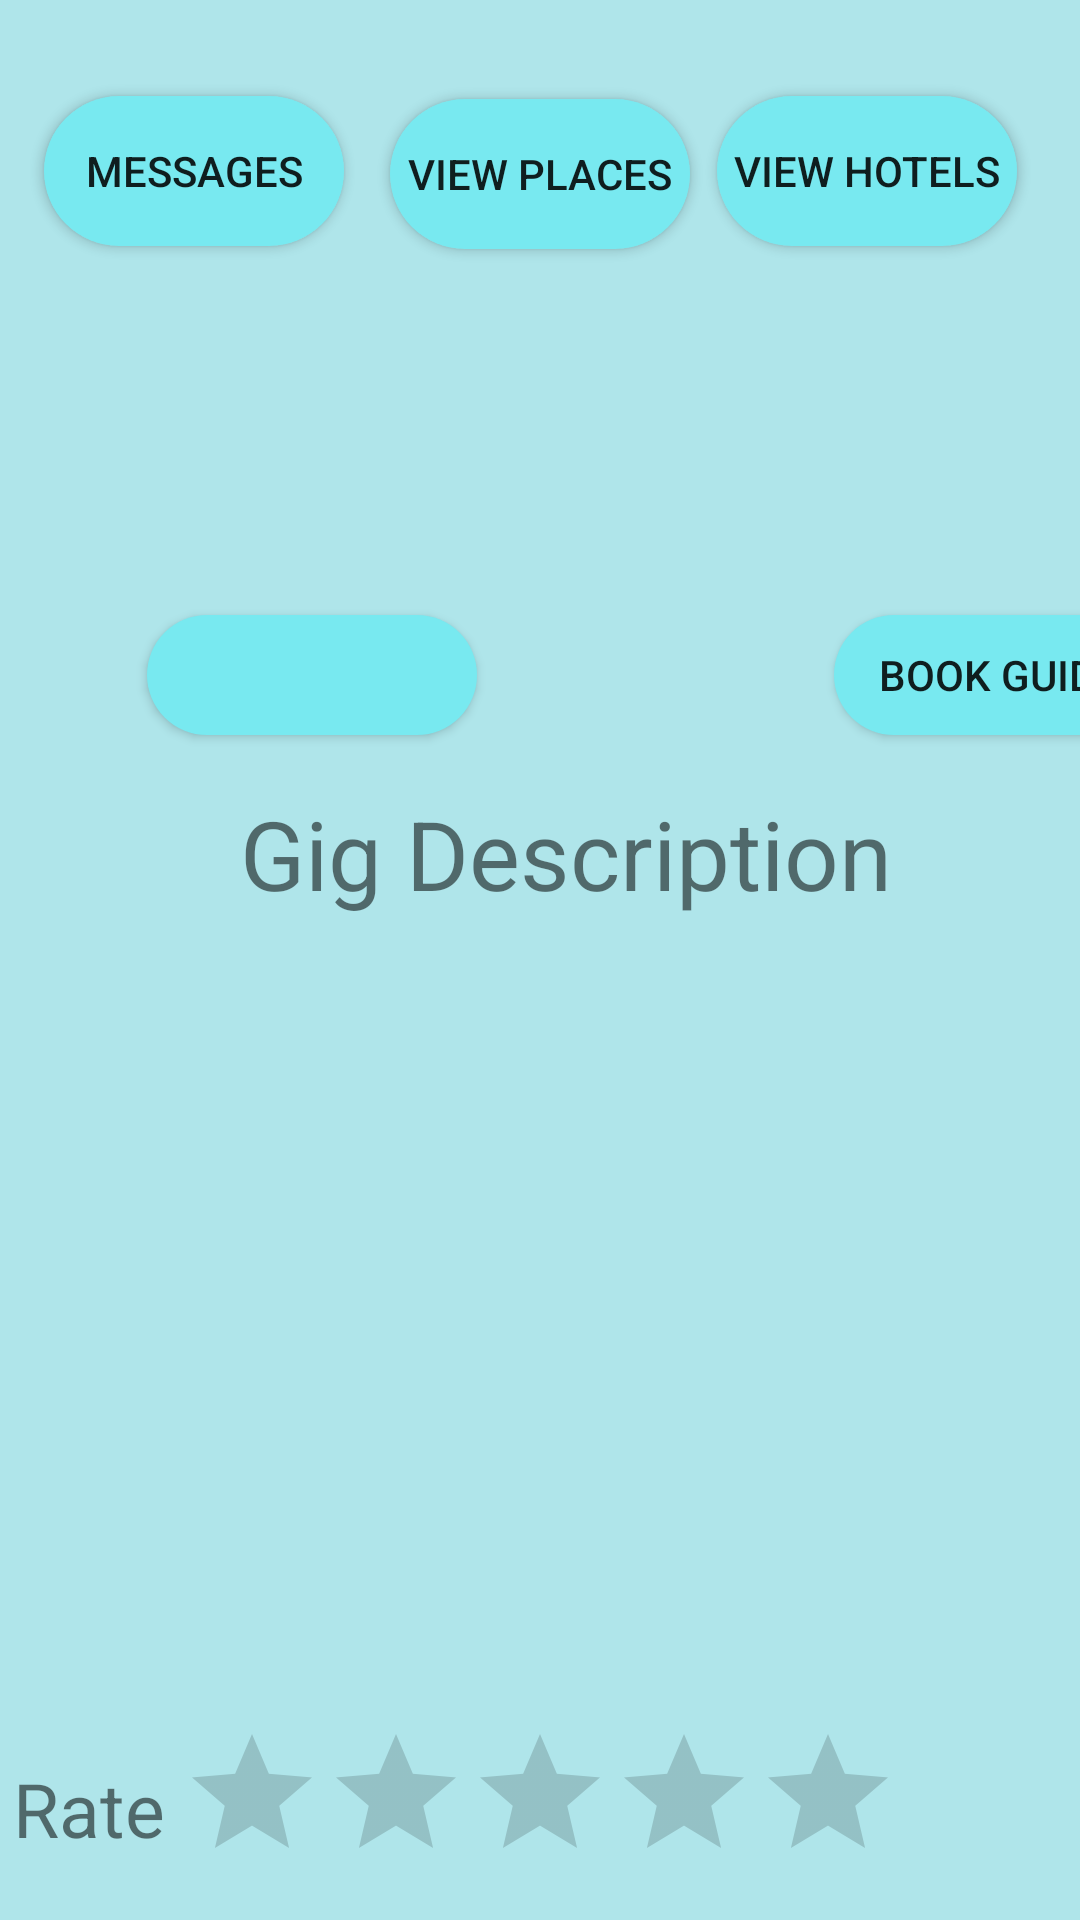

The Android layout XML behind this screen, and the referenced resources:
<!-- AndroidManifest.xml: application theme Theme.AppCompat.Light.DarkActionBar -->
<!-- res/layout/activity_traveller_view_offer.xml -->
<?xml version="1.0" encoding="utf-8"?>
<ScrollView xmlns:android="http://schemas.android.com/apk/res/android"
    xmlns:app="http://schemas.android.com/apk/res-auto"
    xmlns:tools="http://schemas.android.com/tools"
    android:layout_width="match_parent"
    android:layout_height="match_parent"
    android:background="#AFE5EA"
    android:fillViewport="true">




    <TableLayout
        android:layout_width="match_parent"
        android:layout_height="match_parent"
        android:stretchColumns="1"
        >

        <androidx.constraintlayout.widget.ConstraintLayout
            android:layout_width="match_parent"
            android:layout_height="match_parent"
            android:background="#AFE5EA"
            tools:context=".MainActivity">

            <Button
                android:id="@+id/price"
                android:layout_width="110dp"
                android:layout_height="40dp"
                android:layout_marginStart="49dp"

                android:layout_marginEnd="119dp"
                android:layout_marginBottom="18dp"
                android:background="@drawable/standerd_button"
                app:layout_constraintBottom_toTopOf="@+id/textView44"
                app:layout_constraintEnd_toStartOf="@+id/book"
                app:layout_constraintStart_toStartOf="parent" />

            <Button
                android:id="@+id/traveller_messages_button"
                android:layout_width="100dp"
                android:layout_height="50dp"
                android:layout_marginTop="32dp"
                android:layout_marginBottom="62dp"
                android:background="@drawable/standerd_button"
                android:gravity="center"
                android:text="Messages"
                app:layout_constraintBottom_toTopOf="@+id/gig_title"
                app:layout_constraintEnd_toStartOf="@+id/view_places"
                app:layout_constraintHorizontal_bias="0.491"
                app:layout_constraintStart_toStartOf="parent"
                app:layout_constraintTop_toTopOf="parent" />

            <Button
                android:id="@+id/view_places"
                android:layout_width="100dp"
                android:layout_height="50dp"
                android:layout_marginTop="32dp"
                android:layout_marginBottom="27dp"
                android:background="@drawable/standerd_button"
                android:text="View Places"
                app:layout_constraintBottom_toTopOf="@+id/username_guide"
                app:layout_constraintEnd_toEndOf="parent"
                app:layout_constraintStart_toStartOf="parent"
                app:layout_constraintTop_toTopOf="parent" />

            <Button
                android:id="@+id/view_hotels_button"
                android:layout_width="100dp"
                android:layout_height="50dp"
                android:layout_marginStart="30dp"
                android:layout_marginTop="32dp"

                android:layout_marginEnd="42dp"
                android:layout_marginBottom="62dp"
                android:background="@drawable/standerd_button"
                android:text="View Hotels"
                app:layout_constraintBottom_toTopOf="@+id/gig_title"
                app:layout_constraintEnd_toEndOf="parent"
                app:layout_constraintStart_toEndOf="@+id/view_places"
                app:layout_constraintTop_toTopOf="parent" />

            <TextView
                android:id="@+id/rate"
                android:layout_width="wrap_content"
                android:layout_height="wrap_content"
                android:layout_marginTop="12dp"
                android:text="Rate"
                android:textSize="25dp"
                app:layout_constraintEnd_toStartOf="@+id/ratingbar"
                app:layout_constraintHorizontal_bias="0.457"
                app:layout_constraintStart_toStartOf="parent"
                app:layout_constraintTop_toTopOf="@+id/ratingbar" />

            <RatingBar
                android:id="@+id/ratingbar"
                android:layout_width="wrap_content"
                android:layout_height="wrap_content"
                android:layout_marginTop="20dp"
                android:numStars="5"
                android:stepSize="0.5"
                app:layout_constraintEnd_toEndOf="parent"
                app:layout_constraintStart_toStartOf="parent"
                app:layout_constraintTop_toBottomOf="@+id/gig_description" />

            <TextView
                android:id="@+id/username_guide"
                android:layout_width="89dp"
                android:layout_height="25dp"
                android:layout_marginStart="156dp"
                android:layout_marginEnd="166dp"
                app:layout_constraintBottom_toTopOf="@+id/gig_title"
                app:layout_constraintEnd_toEndOf="parent"
                app:layout_constraintHorizontal_bias="1.0"
                app:layout_constraintStart_toStartOf="parent"
                app:layout_constraintTop_toTopOf="parent"
                app:layout_constraintVertical_bias="0.932" />

            <TextView
                android:id="@+id/gig_title"
                android:layout_width="341dp"
                android:layout_height="52dp"
                android:layout_marginStart="27dp"
                android:layout_marginEnd="43dp"
                android:layout_marginBottom="9dp"
                app:layout_constraintBottom_toTopOf="@+id/price"
                app:layout_constraintEnd_toEndOf="parent"
                app:layout_constraintStart_toStartOf="parent" />

            <Button
                android:id="@+id/book"
                android:layout_width="110dp"
                android:layout_height="40dp"
                android:layout_marginStart="119dp"
                android:layout_marginTop="9dp"
                android:layout_marginBottom="18dp"
                android:background="@drawable/standerd_button"
                android:text="Book Guide"
                app:layout_constraintBottom_toTopOf="@+id/textView44"
                app:layout_constraintStart_toEndOf="@+id/price"
                app:layout_constraintTop_toBottomOf="@+id/gig_title" />

            <TextView
                android:id="@+id/textView44"
                android:layout_width="wrap_content"
                android:layout_height="wrap_content"
                android:layout_marginStart="106dp"
                android:layout_marginTop="18dp"
                android:layout_marginEnd="89dp"
                android:layout_marginBottom="34dp"
                android:gravity="center"
                android:text="Gig Description"
                android:textSize="32dp"
                app:layout_constraintBottom_toTopOf="@+id/gig_description"
                app:layout_constraintEnd_toEndOf="parent"
                app:layout_constraintStart_toStartOf="parent"
                app:layout_constraintTop_toBottomOf="@+id/price" />

            <TextView
                android:id="@+id/gig_description"
                android:layout_width="358dp"
                android:layout_height="305dp"
                android:layout_marginStart="32dp"
                android:layout_marginEnd="21dp"
                android:layout_marginBottom="86dp"
                app:layout_constraintBottom_toBottomOf="parent"
                app:layout_constraintEnd_toEndOf="parent"
                app:layout_constraintStart_toStartOf="parent" />

        </androidx.constraintlayout.widget.ConstraintLayout>
    </TableLayout>
</ScrollView>
<!-- resources referenced by this layout -->
<resources>
  <!-- drawable standerd_button (drawable) -->
  <?xml version="1.0" encoding="utf-8"?>
  <shape xmlns:android="http://schemas.android.com/apk/res/android" android:shape="rectangle">
      <corners android:radius="110dp"/>
      <solid android:color="#78E9F0"/>
  </shape>
</resources>
